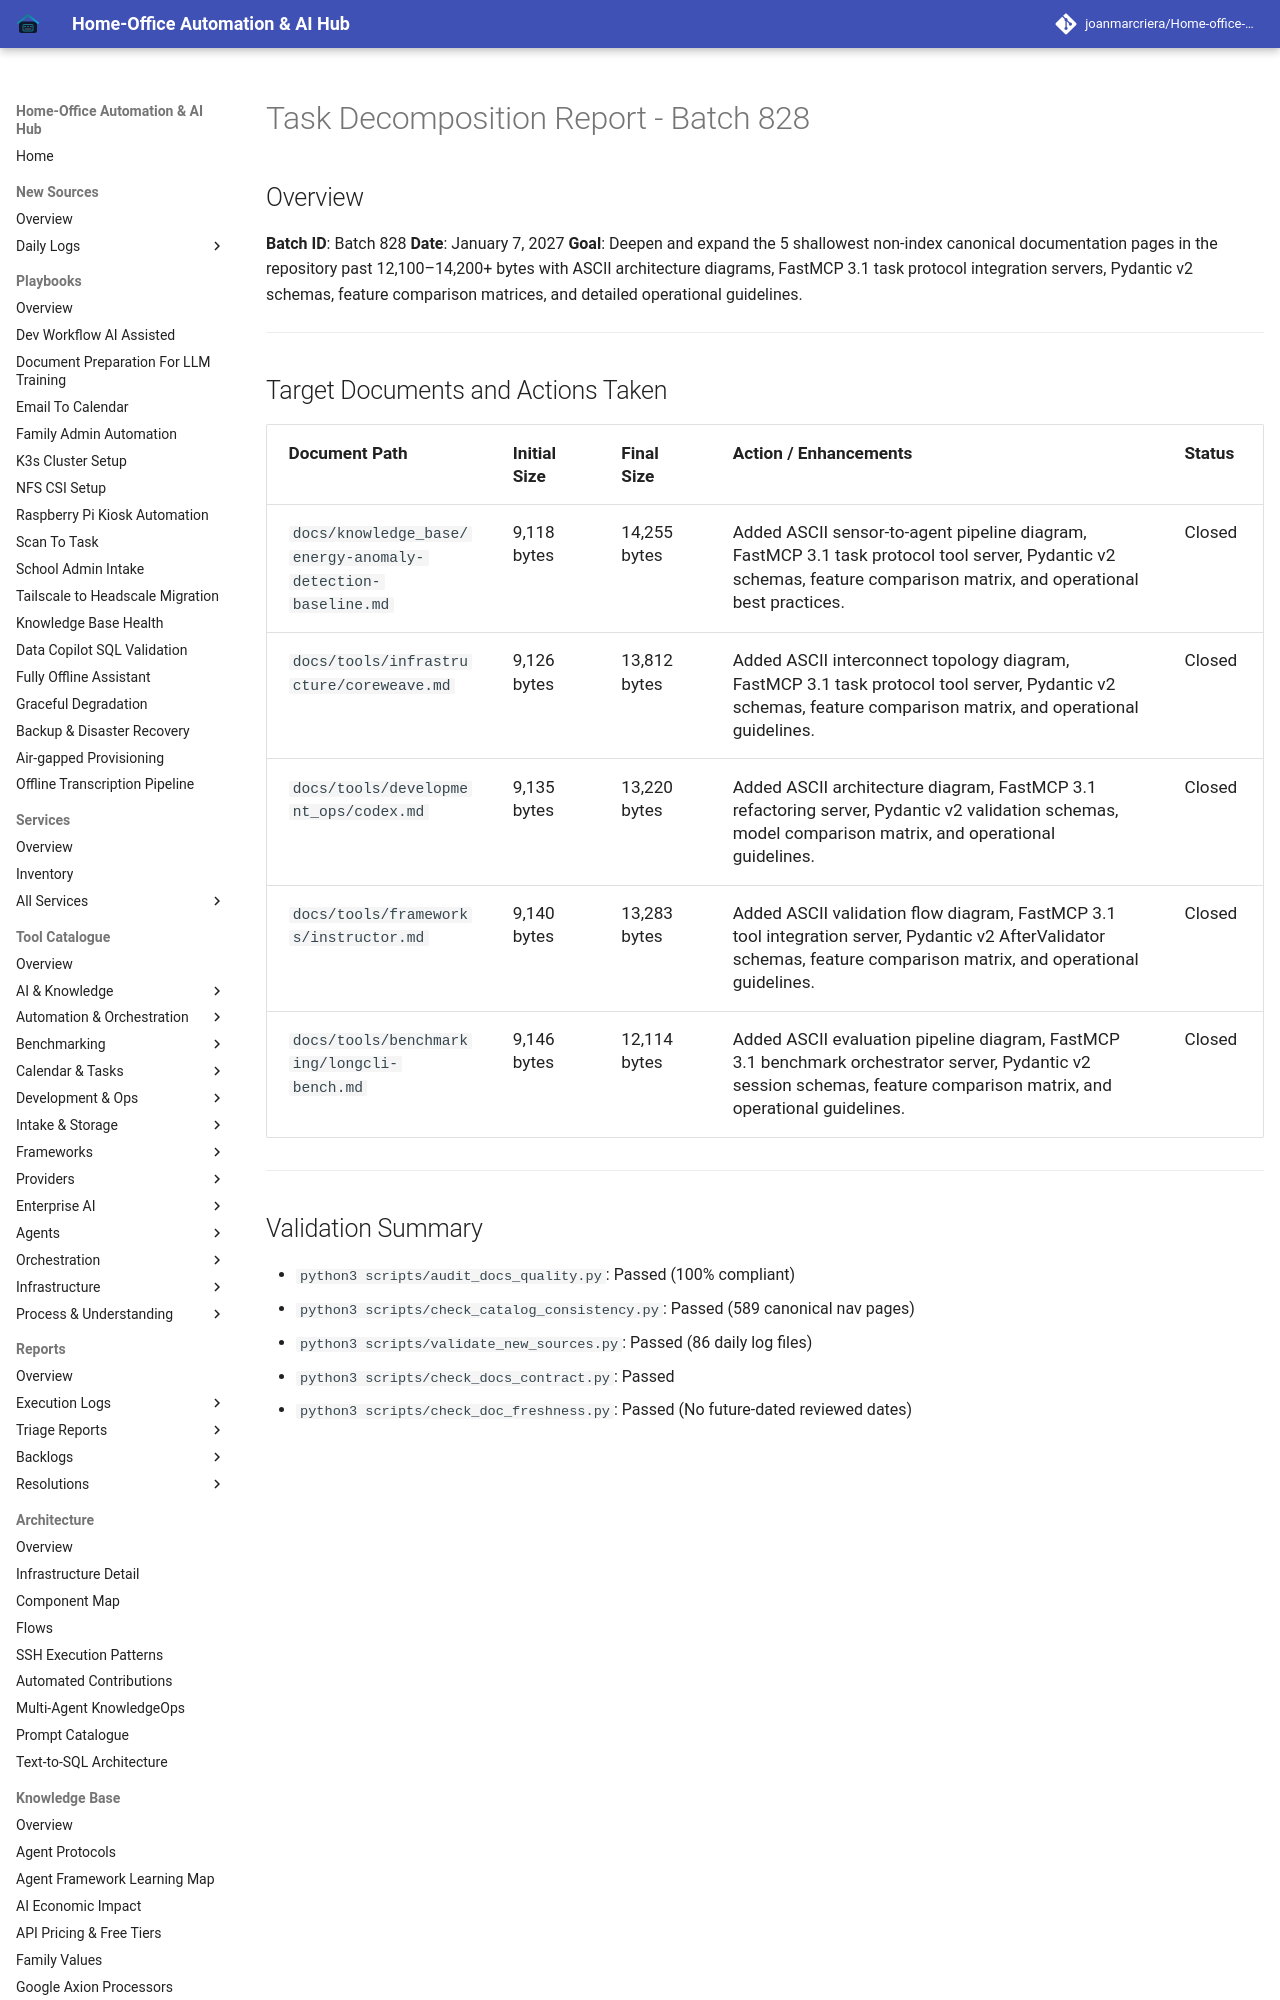

repository: joanmarcriera/Home-office-automations · page: reports/task-decomposition-batch-828/index.html · generator: mkdocs

# Task Decomposition Report - Batch 828

## Overview
**Batch ID**: Batch 828
**Date**: January 7, 2027
**Goal**: Deepen and expand the 5 shallowest non-index canonical documentation pages in the repository past 12,100–14,200+ bytes with ASCII architecture diagrams, FastMCP 3.1 task protocol integration servers, Pydantic v2 schemas, feature comparison matrices, and detailed operational guidelines.

---
